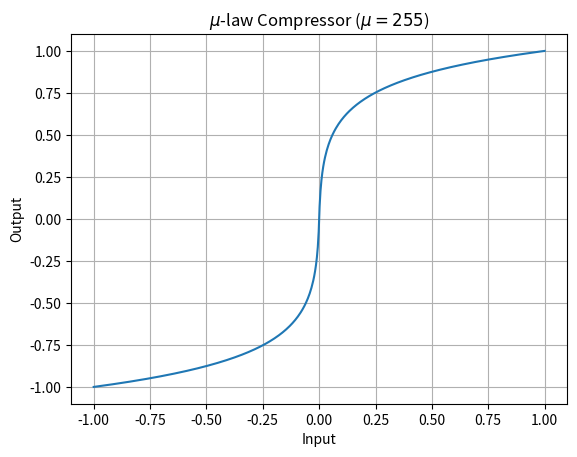
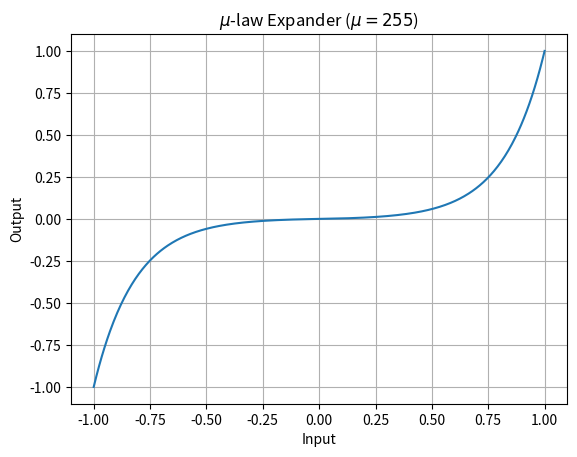
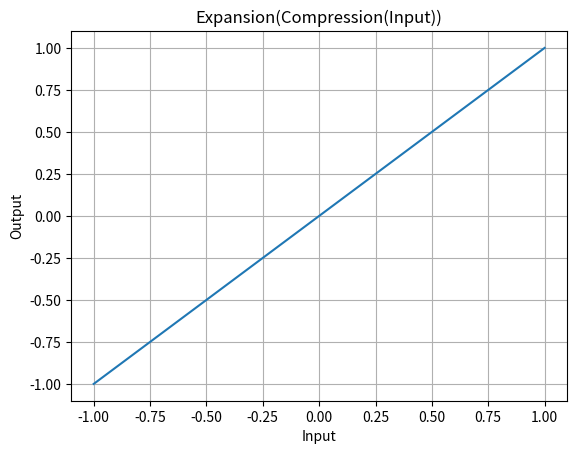

Source code (Python) for these figures, in order: (Note: this script raises an exception after producing the figures.)
%matplotlib inline

import matplotlib
import matplotlib.pyplot as plt
import matplotlib.axes as ax
import math
import numpy as np

def plot_quantizer(x_plot, y_plot, title):
    fig = plt.figure()
    ax = fig.add_subplot(111)
    ax.set_title(title)
    ax.spines['left'].set_position('zero')
    ax.spines['right'].set_color('none')
    ax.spines['bottom'].set_position('zero')
    ax.spines['top'].set_color('none')
    ax.xaxis.set_label_coords(1,0.40)
    ax.xaxis.set_label_text('Input')
    ax.yaxis.set_label_coords(0.45,.9)
    ax.yaxis.set_label_text('Output')

    ticks = np.arange(-8, 9, 1)
    ax.set_xticks(ticks)
    ax.set_yticks(ticks)

    ax.grid()
    ax.plot(x_plot, y_plot)

def plot(x, y, xlabel='', ylabel='', title=''):
    fig = plt.figure()
    ax = fig.add_subplot(111)
    ax.set_title(title)
    ax.grid()
    ax.xaxis.set_label_text(xlabel)
    ax.yaxis.set_label_text(ylabel)
    ax.plot(x, y)
    plt.show(block=False)

def print_center(x, y, z, n):
    offset = (len(x)-n)//2
    for i in range(n):
        input = int(x[i+offset])
        output = int(y[i+offset])
        recons = int(z[i+offset])
        print(f"{input:>6d} {output:>6d} {recons:>6d}")

def midtread_quantizer(x, quantization_step):
    k = np.rint(x / quantization_step)
    # k = np.floor(x/quantization_step + 0.5)
    return k

def midtread_dequantizer(k, quantization_step):
    y = quantization_step * k
    return y

def midrise_quantizer(x, quantization_step):
    k = np.floor(x / quantization_step)
    return k

def midrise_dequantizer(k, quantization_step):
    y = quantization_step * (k + 0.5)
    return y
    #return y * quantization_step + quantization_step/2

def deadzone_quantizer(x, quantization_step):
    k = (x / quantization_step).astype(np.int)
    return k

def deadzone_dequantizer(k, quantization_step):
    y = quantization_step * k
    return y

def muLaw_compress(x, mu):
    return np.log(1+mu*np.abs(x))/np.log(1+mu)*np.sign(x)

def muLaw_expand(y, mu):
    return (1/mu)*(((1+mu)**np.abs(y))-1)*np.sign(y)

x = np.linspace(-1, 1, 500)

mu = 255
y = muLaw_compress(x, mu)
plot(x, y, "Input", "Output", "$\mu$-law Compressor ($\mu={}$)".format(mu))

x = np.linspace(-1, 1, 500)

mu = 255
y = muLaw_expand(x, mu)
plot(x, y, "Input", "Output", "$\mu$-law Expander ($\mu={}$)".format(mu))

mu = 255
x = np.linspace(-1, 1, 500)
y = muLaw_compress(x, mu)
x_recons = muLaw_expand(y, mu)
plot(x, x_recons, "Input", "Output", "Expansion(Compression(Input))".format(mu))

def companded_quantizer(x, quantization_step):
    '''Companded mu-law deadzone quantizer'''
    mu = 255
    x_compressed = (32768*(muLaw_compress(x/32768, mu)))
    k = deadzone_quantizer(x_compressed, quantization_step)
    return k

def companded_dequantizer(k, quantization_step):
    '''Companded mu-law deadzone dequantizer'''
    mu = 255
    z_compressed = deadzone_dequantizer(k, quantization_step)
    y = np.round(32768*muLaw_expand(z_compressed/32768, mu)).astype(np.int16)
    return y

quantization_step = 1 # Delta
x = np.linspace(-8, 8, 500) # Input samples
k_T = midtread_quantizer(x, quantization_step) # Quantized samples
y_T = midtread_dequantizer(k_T, quantization_step) # Reconstructed samples
k_R = midrise_quantizer(x, quantization_step)
y_R = midrise_dequantizer(k_R, quantization_step)
k_D = deadzone_quantizer(x, quantization_step)
y_D = deadzone_dequantizer(k_D, quantization_step)
k_C = companded_quantizer(x, quantization_step)
y_C = companded_dequantizer(k_C, quantization_step)
plot(x, y_T, "Input Sample", "Reconstructed Sample", "Mid-tread Quantizer ($\Delta={}$)".format(quantization_step))
plot(x, y_R, "Input Sample", "Reconstructed Sample", "Mid-rise Quantizer ($\Delta={}$)".format(quantization_step))
plot(x, y_D, "Input Sample", "Reconstructed Sample", "Dead-zone Quantizer ($\Delta={}$)".format(quantization_step))
plot(x, y_C, "Input Sample", "Reconstructed Sample", "Companded Dead-zone $\mu$-Law Quantizer ($\mu={}, \Delta={}$)".format(mu, quantization_step))

quantization_step = 2 # Delta
x = np.linspace(-8, 8, 500) # Input samples
k_T = midtread_quantizer(x, quantization_step) # Quantized samples
y_T = midtread_dequantizer(k_T, quantization_step) # Reconstructed samples
k_R = midrise_quantizer(x, quantization_step)
y_R = midrise_dequantizer(k_R, quantization_step)
k_D = deadzone_quantizer(x, quantization_step)
y_D = deadzone_dequantizer(k_D, quantization_step)
k_C = companded_quantizer(x, quantization_step)
y_C = companded_dequantizer(k_C, quantization_step)
plot(x, y_T, "Input Sample", "Reconstructed Sample", "Mid-tread Quantizer ($\Delta={}$)".format(quantization_step))
plot(x, y_R, "Input Sample", "Reconstructed Sample", "Mid-rise Quantizer ($\Delta={}$)".format(quantization_step))
plot(x, y_D, "Input Sample", "Reconstructed Sample", "Dead-zone Quantizer ($\Delta={}$)".format(quantization_step))
plot(x, y_C, "Input Sample", "Reconstructed Sample", "Companded Dead-zone $\mu$-Law Quantizer ($\mu={}, \Delta={}$)".format(mu, quantization_step))

quantization_step = 3 # Delta
x = np.linspace(-8, 8, 500) # Input samples
k_T = midtread_quantizer(x, quantization_step) # Quantized samples
y_T = midtread_dequantizer(k_T, quantization_step) # Reconstructed samples
k_R = midrise_quantizer(x, quantization_step)
y_R = midrise_dequantizer(k_R, quantization_step)
k_D = deadzone_quantizer(x, quantization_step)
y_D = deadzone_dequantizer(k_D, quantization_step)
k_C = companded_quantizer(x, quantization_step)
y_C = companded_dequantizer(k_C, quantization_step)
plot(x, y_T, "Input Sample", "Reconstructed Sample", "Mid-tread Quantizer ($\Delta={}$)".format(quantization_step))
plot(x, y_R, "Input Sample", "Reconstructed Sample", "Mid-rise Quantizer ($\Delta={}$)".format(quantization_step))
plot(x, y_D, "Input Sample", "Reconstructed Sample", "Deadzone Quantizer ($\Delta={}$)".format(quantization_step))
plot(x, y_C, "Input Sample", "Reconstructed Sample", "Companded Dead-zone $\mu$-Law Quantizer ($\mu={}, \Delta={}$)".format(mu, quantization_step))

quantization_step = 4 # Delta
x = np.linspace(-8, 8, 500) # Input samples
k_T = midtread_quantizer(x, quantization_step) # Quantized samples
y_T = midtread_dequantizer(k_T, quantization_step) # Reconstructed samples
k_R = midrise_quantizer(x, quantization_step)
y_R = midrise_dequantizer(k_R, quantization_step)
k_D = deadzone_quantizer(x, quantization_step)
y_D = deadzone_dequantizer(k_D, quantization_step)
k_C = companded_quantizer(x, quantization_step)
y_C = companded_dequantizer(k_C, quantization_step)
plot(x, y_T, "Input Sample", "Reconstructed Sample", "Mid-tread Quantizer ($\Delta={}$)".format(quantization_step))
plot(x, y_R, "Input Sample", "Reconstructed Sample", "Mid-rise Quantizer ($\Delta={}$)".format(quantization_step))
plot(x, y_D, "Input Sample", "Reconstructed Sample", "Dead-zone Quantizer ($\Delta={}$)".format(quantization_step))
plot(x, y_C, "Input Sample", "Reconstructed Sample", "Companded Dead-zone $\mu$-Law Quantizer ($\mu={}, \Delta={}$)".format(mu, quantization_step))

quantization_step = 1024
x = np.linspace(-32768, 32767, 65536)
k_T = midtread_quantizer(x, quantization_step) # Quantized samples
y_T = midtread_dequantizer(k_T, quantization_step) # Reconstructed samples
k_R = midrise_quantizer(x, quantization_step)
y_R = midrise_dequantizer(k_R, quantization_step)
k_D = deadzone_quantizer(x, quantization_step)
y_D = deadzone_dequantizer(k_D, quantization_step)
k_C = companded_quantizer(x, quantization_step)
y_C = companded_dequantizer(k_C, quantization_step)
plot(x, y_T, "Input Sample", "Reconstructed Sample", "Mid-tread Quantizer ($\Delta={}$)".format(quantization_step))
plot(x, y_R, "Input Sample", "Reconstructed Sample", "Mid-rise Quantizer ($\Delta={}$)".format(quantization_step))
plot(x, y_D, "Input Sample", "Reconstructed Sample", "Dead-zone Quantizer ($\Delta={}$)".format(quantization_step))
plot(x, y_C, "Input Sample", "Reconstructed Sample", "Companded Dead-zone $\mu$-Law Quantizer ($\mu={}, \Delta={}$)".format(mu, quantization_step))

quantization_step = 2 # Delta
x = np.linspace(-8, 8, 500) # Input samples
k_T = midtread_quantizer(x, quantization_step) # Quantized samples
y_T = midtread_dequantizer(k_T, quantization_step) # Reconstructed samples
k_R = midrise_quantizer(x, quantization_step)
y_R = midrise_dequantizer(k_R, quantization_step)
k_D = deadzone_quantizer(x, quantization_step)
y_D = deadzone_dequantizer(k_D, quantization_step)
k_C = companded_quantizer(x, quantization_step)
y_C = companded_dequantizer(k_C, quantization_step)
error_T = x - y_T
error_R = x - y_R
error_D = x - y_D
error_C = x - y_C
plot(x, error_T, "Input Sample", "Quantization Error", "Mid-tread Quantizer ($\Delta={}$)".format(quantization_step))
plot(x, error_R, "Input Sample", "Quantization Error", "Mid-rise Quantizer ($\Delta={}$)".format(quantization_step))
plot(x, error_D, "Input Sample", "Quantization Error", "Dead-zone Quantizer ($\Delta={}$)".format(quantization_step))
plot(x, error_C, "Input Sample", "Quantization Error", "Companded Dead-zone $\mu$-Law Quantizer ($\mu={}, \Delta={}$)".format(mu, quantization_step))

quantization_step = 1024 # Delta
x = np.linspace(-32768, 32767, 500) # Input samples
k_T = midtread_quantizer(x, quantization_step) # Quantized samples
y_T = midtread_dequantizer(k_T, quantization_step) # Reconstructed samples
k_R = midrise_quantizer(x, quantization_step)
y_R = midrise_dequantizer(k_R, quantization_step)
k_D = deadzone_quantizer(x, quantization_step)
y_D = deadzone_dequantizer(k_D, quantization_step)
k_C = companded_quantizer(x, quantization_step)
y_C = companded_dequantizer(k_C, quantization_step)
error_T = x - y_T
error_R = x - y_R
error_D = x - y_D
error_C = x - y_C
plot(x, error_T, "Input Sample", "Quantization Error", "Mid-tread Quantizer ($\Delta={}$)".format(quantization_step))
plot(x, error_R, "Input Sample", "Quantization Error", "Mid-rise Quantizer ($\Delta={}$)".format(quantization_step))
plot(x, error_D, "Input Sample", "Quantization Error", "Dead-zone Quantizer ($\Delta={}$)".format(quantization_step))
plot(x, error_C, "Input Sample", "Quantization Error", "Companded Dead-zone $\mu$-Law Quantizer ($\mu={}, \Delta={}$)".format(mu, quantization_step))

quantization_step = 2
x = np.linspace(-32768, 32767, 65536).astype(np.int16)
k_T = midtread_quantizer(x, quantization_step)
y_T = midtread_dequantizer(k_T, quantization_step)
k_R = midrise_quantizer(x, quantization_step)
y_R = midrise_dequantizer(k_R, quantization_step)
k_D = deadzone_quantizer(x, quantization_step)
y_D = deadzone_dequantizer(k_D, quantization_step)
k_C = companded_quantizer(x, quantization_step)
y_C = companded_dequantizer(k_C, quantization_step)

n = 16
print(f"{'Mid-tread':>20s} {'Mid-rise':>20s} {'Dead-zone':>20s} {'Companded Dead-zone':>20s}")
print(f"{'Input':>6s} {'Output':>6s} {'Recons':>6s} {'Input':>6s} {'Output':>6s} {'Recons':>6s} {'Input':>6s} {'Output':>6s} {'Recons':>6s} {'Input':>6s} {'Output':>6s} {'Recons':>6s}")
offset = (len(x)-n)//2
for i in range(n):
    input = int(x[i+offset])
    output_T = int(k_T[i+offset])
    recons_T = int(y_T[i+offset])
    print(f"{input:>6d} {output_T:>6d} {recons_T:>6d}", end='')
    output_R = int(k_R[i+offset])
    recons_R = int(y_R[i+offset])
    print(f" {input:>6d} {output_R:>6d} {recons_R:>6d}", end='')
    output_D = int(k_D[i+offset])
    recons_D = int(y_D[i+offset])
    print(f" {input:>6d} {output_D:>6d} {recons_D:>6d}", end='')
    output_C = int(k_C[i+offset])
    recons_C = int(y_C[i+offset])
    print(f" {input:>6d} {output_C:>6d} {recons_C:>6d}")


quantization_step = 32
x = np.linspace(-32768, 32767, 65536).astype(np.int16)
k_T = midtread_quantizer(x, quantization_step)
y_T = midtread_dequantizer(k_T, quantization_step)
k_R = midrise_quantizer(x, quantization_step)
y_R = midrise_dequantizer(k_R, quantization_step)
k_D = deadzone_quantizer(x, quantization_step)
y_D = deadzone_dequantizer(k_D, quantization_step)
k_C = companded_quantizer(x, quantization_step)
y_C = companded_dequantizer(k_C, quantization_step)

n = 16
print(f"{'Mid-tread':>20s} {'Mid-rise':>20s} {'Dead-zone':>20s} {'Companded Dead-zone':>20s}")
print(f"{'Input':>6s} {'Output':>6s} {'Recons':>6s} {'Input':>6s} {'Output':>6s} {'Recons':>6s} {'Input':>6s} {'Output':>6s} {'Recons':>6s} {'Input':>6s} {'Output':>6s} {'Recons':>6s}")
offset = (len(x)-n)//2
for i in range(n):
    input = int(x[i+offset])
    output_T = int(k_T[i+offset])
    recons_T = int(y_T[i+offset])
    print(f"{input:>6d} {output_T:>6d} {recons_T:>6d}", end='')
    output_R = int(k_R[i+offset])
    recons_R = int(y_R[i+offset])
    print(f" {input:>6d} {output_R:>6d} {recons_R:>6d}", end='')
    output_D = int(k_D[i+offset])
    recons_D = int(y_D[i+offset])
    print(f" {input:>6d} {output_D:>6d} {recons_D:>6d}", end='')
    output_C = int(k_C[i+offset])
    recons_C = int(y_C[i+offset])
    print(f" {input:>6d} {output_C:>6d} {recons_C:>6d}")


def midtread_qdeq(x, quantization_step):
    k = midtread_quantizer(x, quantization_step)
    y = midtread_dequantizer(k, quantization_step)
    return k, y

def midrise_qdeq(x, quantization_step):
    k = midrise_quantizer(x, quantization_step)
    y = midrise_dequantizer(k, quantization_step)
    return k, y

def deadzone_qdeq(x, quantization_step):
    k = deadzone_quantizer(x, quantization_step)
    y = deadzone_dequantizer(k, quantization_step)
    return k, y

def companded_qdeq(x, quantization_step):
    k = companded_quantizer(x, quantization_step)
    y = companded_dequantizer(k, quantization_step)
    return k, y

import sounddevice as sd
fs = 44100
duration = 5.0  # seconds
x = sd.rec(int(duration * fs), samplerate=fs, channels=1, dtype=np.int16)
print("Speak!")
while sd.wait():
    pass
print("done")

sd.play(x)
plot(np.linspace(0, len(x)-1, len(x)), x, "Time", "Amplitude", "Audio Signal")

quantization_step = 2000

k_T, y_T = midtread_qdeq(x, quantization_step)
y_T = y_T.astype(np.int16)
k_R, y_R = midrise_qdeq(x, quantization_step)
y_R = y_R.astype(np.int16)
k_D, y_D = deadzone_qdeq(x, quantization_step)
y_D = y_D.astype(np.int16)
k_C, y_C = companded_qdeq(x, quantization_step)
y_C = y_C.astype(np.int16)

import time
sd.play(y_T)
plot(np.linspace(0, len(y_T)-1, len(y_T)), y_T, "Time", "Amplitude", "Mid-tread ($\Delta={}$)".format(quantization_step))
time.sleep(duration)

sd.play(y_R)
plot(np.linspace(0, len(y_R)-1, len(y_R)), y_R, "Time", "Amplitude", "Mid-rise ($\Delta={}$)".format(quantization_step))
time.sleep(duration)

sd.play(y_D)
plot(np.linspace(0, len(y_D)-1, len(y_D)), y_D, "Time", "Amplitude", "Dead-zone ($\Delta={}$)".format(quantization_step))
time.sleep(duration)

sd.play(y_C)
plot(np.linspace(0, len(y_C)-1, len(y_C)), y_C, "Time", "Amplitude", "Companded Dead-zone ($\Delta={}$)".format(quantization_step))

plot(np.linspace(0, len(k_T)-1, len(k_T)), k_T, "Time", "Representation Codes", "Mid-tread ($\Delta={}$)".format(quantization_step))
plot(np.linspace(0, len(k_R)-1, len(k_R)), k_R, "Time", "Representation Codes", "Mid-rise ($\Delta={}$)".format(quantization_step))
plot(np.linspace(0, len(k_D)-1, len(k_D)), k_D, "Time", "Representation Codes", "Dead-zone ($\Delta={}$)".format(quantization_step))
plot(np.linspace(0, len(k_C)-1, len(k_C)), k_C, "Time", "Representation Codes", "Companded Dead-zone ($\Delta={}$)".format(quantization_step))

error_T = x - y_T
error_R = x - y_R
error_D = x - y_D
error_C = x - y_C

sd.play(error_T)
plot(np.linspace(0, len(y_T)-1, len(y_T)), error_T, "Time", "Amplitude Error", "Mid-tread ($\Delta={}$)".format(quantization_step))
time.sleep(duration)

sd.play(error_R)
plot(np.linspace(0, len(y_R)-1, len(y_R)), error_R, "Time", "Amplitude Error", "Mid-rise ($\Delta={}$)".format(quantization_step))
time.sleep(duration)

sd.play(error_D)
plot(np.linspace(0, len(y_D)-1, len(y_D)), error_D, "Time", "Amplitude Error", "Dead-zone ($\Delta={}$)".format(quantization_step))
time.sleep(duration)

sd.play(error_C)
plot(np.linspace(0, len(y_C)-1, len(y_C)), error_C, "Time", "Amplitude Error", "Companded Dead-zone ($\Delta={}$)".format(quantization_step))

def average_energy(x):
    return np.sum(x.astype(np.double)*x.astype(np.double))/len(x)

def RMSE(x, y):
    error_signal = x - y
    return math.sqrt(average_energy(error_signal))

# Based on https://stackoverflow.com/questions/15450192/fastest-way-to-compute-entropy-in-python
def entropy_in_bits_per_symbol(sequence_of_symbols):
    value, counts = np.unique(sequence_of_symbols, return_counts = True)
    probs = counts / len(sequence_of_symbols)
    n_classes = np.count_nonzero(probs)

    if n_classes <= 1:
        return 0

    entropy = 0.
    for i in probs:
        entropy -= i * math.log(i, 2)

    return entropy

def RD_curve(x, qdeq):
    points = []
    for q_step in range(1, 32768, 32):
        k, y = qdeq(x, q_step)
        rate = entropy_in_bits_per_symbol(k)
        distortion = RMSE(x, y)
        points.append((rate, distortion))
    return points

midtread_RD_points = RD_curve(x, midtread_qdeq)
midrise_RD_points = RD_curve(x, midrise_qdeq)
deadzone_RD_points = RD_curve(x, deadzone_qdeq)
companded_RD_points = RD_curve(x, companded_qdeq)

plt.title("R/D comparative")
plt.xlabel("Bits per sample")
plt.ylabel("RMSE")
#plt.xscale("log")
#plt.yscale("log")
plt.scatter(*zip(*midtread_RD_points), s=2, c='b', marker="o", label='Mid-tread')
plt.scatter(*zip(*midrise_RD_points), s=2, c='c', marker="o", label='Mid-rise')
plt.scatter(*zip(*deadzone_RD_points), s=2, c='r', marker="o", label='Dead-zone')
plt.scatter(*zip(*companded_RD_points), s=2, c='g', marker="o", label='Companded Dead-zone')
plt.legend(loc='upper right')
plt.show()

def QstepD_curve(x, qdeq):
    QstepD_points = []
    for q_step in range(1, 32768, 32):
        k, y = qdeq(x, q_step)
        distortion = RMSE(x, y)
        QstepD_points.append((q_step, distortion))
    return QstepD_points

midtread_QstepD_points = QstepD_curve(x, midtread_qdeq)
midrise_QstepD_points = QstepD_curve(x, midrise_qdeq)
deadzone_QstepD_points = QstepD_curve(x, deadzone_qdeq)
companded_QstepD_points = QstepD_curve(x, companded_qdeq)

plt.title("$\Delta$/D comparative")
plt.xlabel("$\Delta$")
plt.ylabel("RMSE")
#plt.xscale("log")
#plt.yscale("log")
plt.scatter(*zip(*midtread_QstepD_points), s=2, c='b', marker="o", label='Mid-tread')
plt.scatter(*zip(*midrise_QstepD_points), s=2, c='c', marker="o", label='Mid-rise')
plt.scatter(*zip(*deadzone_QstepD_points), s=2, c='r', marker="o", label='Dead-zone')
plt.scatter(*zip(*companded_QstepD_points), s=2, c='g', marker="o", label='Companded Dead-zone')
plt.legend(loc='upper right')
plt.show()

def QstepR_curve(x, qdeq):
    points = []
    for q_step in range(1, 32768, 32):
        k, y = qdeq(x, q_step)
        rate = entropy_in_bits_per_symbol(k)
        points.append((q_step, rate))
    return points

midtread_QstepR_points = QstepR_curve(x, midtread_qdeq)
midrise_QstepR_points = QstepR_curve(x, midrise_qdeq)
deadzone_QstepR_points = QstepR_curve(x, deadzone_qdeq)
companded_QstepR_points = QstepR_curve(x, companded_qdeq)

plt.title("$\Delta$/R comparative")
plt.xlabel("$\Delta$")
plt.ylabel("Bits per sample")
#plt.xscale("log")
#plt.yscale("log")
plt.scatter(*zip(*midtread_QstepR_points), s=2, c='b', marker="o", label='Mid-tread')
plt.scatter(*zip(*midrise_QstepR_points), s=2, c='c', marker="o", label='Mid-rise')
plt.scatter(*zip(*deadzone_QstepR_points), s=2, c='r', marker="o", label='Dead-zone')
plt.scatter(*zip(*companded_QstepR_points), s=2, c='g', marker="o", label='Companded Dead-zone')
plt.legend(loc='upper right')
plt.show()

def log_average_energy(x):
    '''In fact, average logaritmic energy.'''
    return np.sum(np.log(np.abs(x.astype(np.double))+1)*np.log(np.abs(x.astype(np.double))+1))/len(x)

def log_RMSE(x, y):
    error_signal = x - y
    return math.sqrt(log_average_energy(error_signal))

def log_RD_curve(x, quantization):
    RD_points = []
    for q_step in range(1, 32768, 32):
        k, y = quantization(x, q_step)
        rate = entropy_in_bits_per_symbol(k)
        distortion = log_RMSE(x, y)
        RD_points.append((rate, distortion))
    return RD_points

log_midtread_RD_points = log_RD_curve(x, midtread_qdeq)
log_midrise_RD_points = log_RD_curve(x, midrise_qdeq)
log_deadzone_RD_points = log_RD_curve(x, deadzone_qdeq)
log_companded_RD_points = log_RD_curve(x, companded_qdeq)

plt.title("R/D comparative")
plt.xlabel("Bits per sample")
plt.ylabel("(log) RMSE")
#plt.yscale("linear")
#plt.xscale("log")
plt.xlim(1, 16)
plt.scatter(*zip(*log_midtread_RD_points), s=2, c='b', marker="o", label='Mid-tread')
plt.scatter(*zip(*log_midrise_RD_points), s=2, c='c', marker="o", label='Mid-rise')
plt.scatter(*zip(*log_deadzone_RD_points), s=2, c='r', marker="o", label='Dead-zone')
plt.scatter(*zip(*log_companded_RD_points), s=2, c='g', marker="o", label='Companded Dead-zone')
plt.legend(loc='upper right')
plt.show()

# Could be useful ...

def SNR(x, y):
    signal_energy = compute_average_energy(x)
    error_energy = compute_average_energy(x-y)
    print("signal energy =", signal_energy)
    print("error energy =", error_energy)
    return 10*math.log(signal_energy/error_energy)

